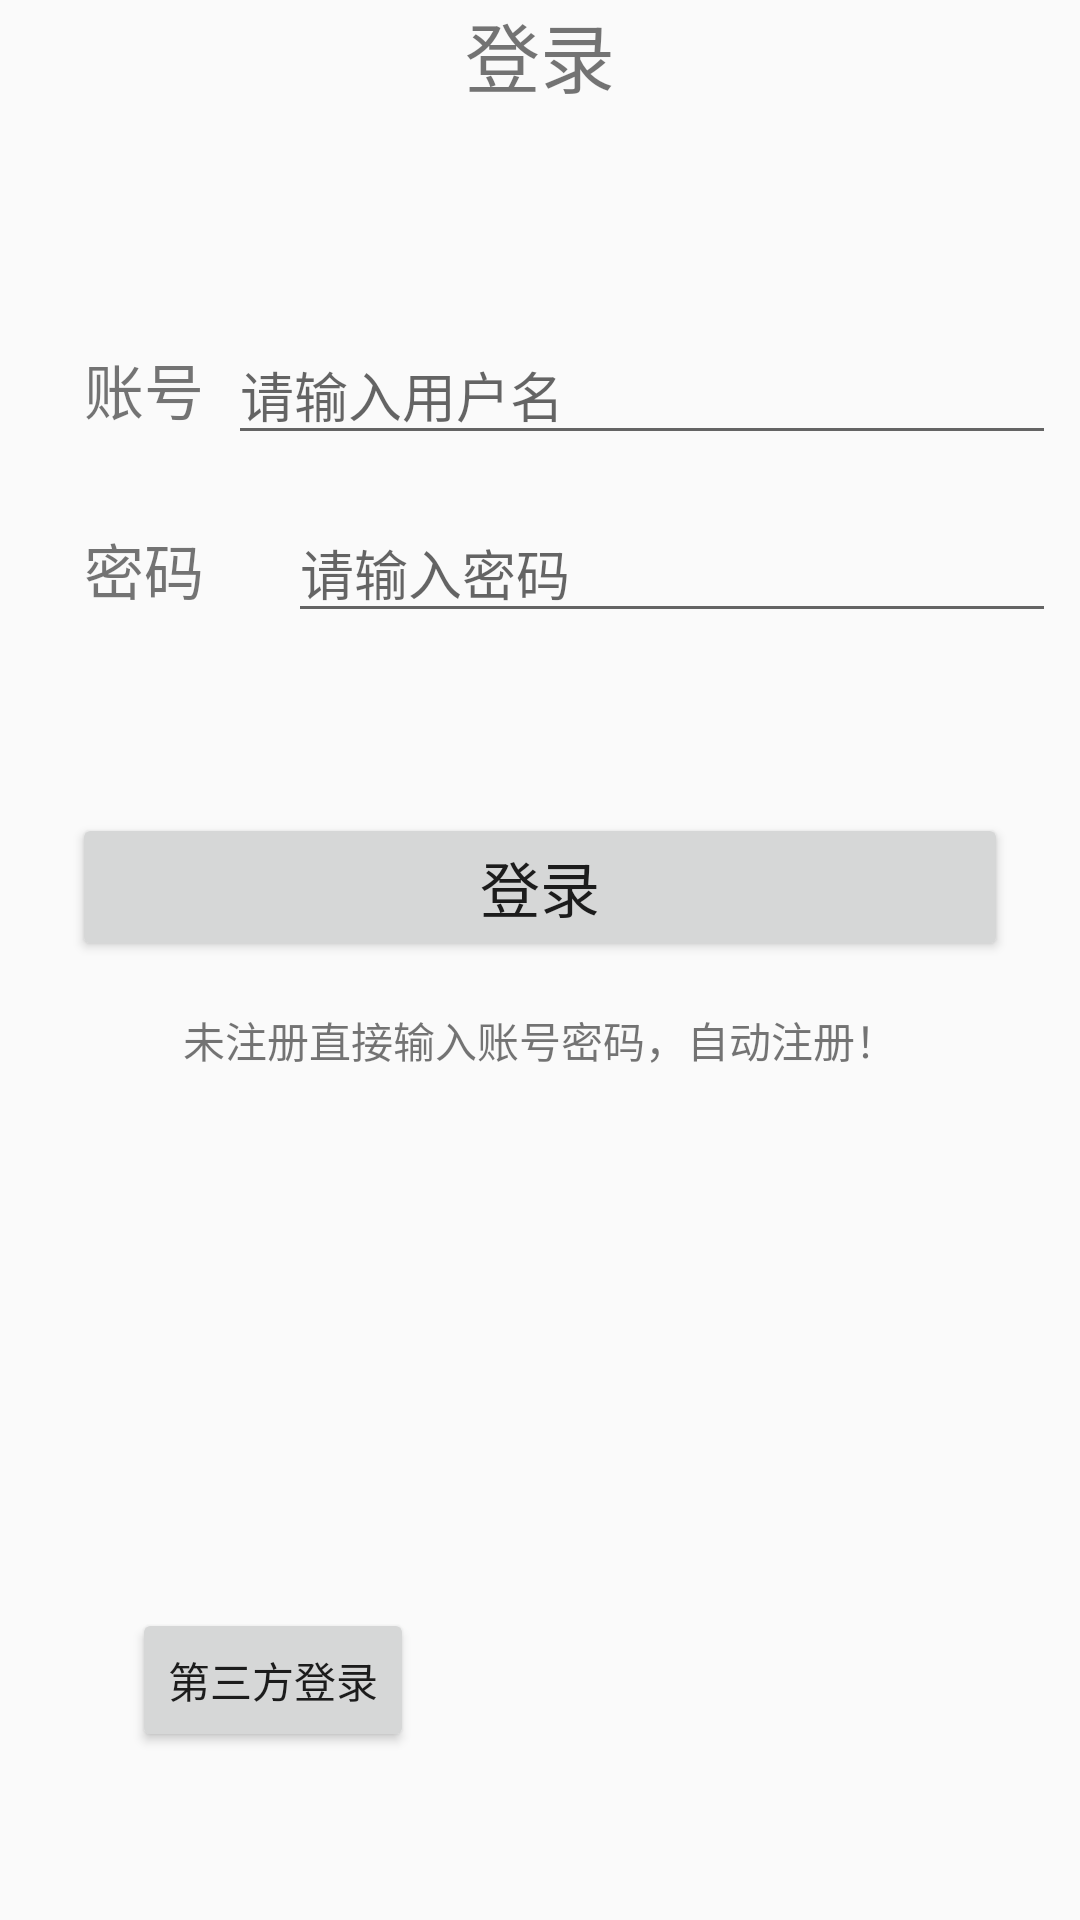

This screen was rendered from an Android layout file. Write that file and the resources it references.
<!-- AndroidManifest.xml: application theme AppTheme -->
<!-- res/layout/activity_login.xml -->
<?xml version="1.0" encoding="utf-8"?>
<android.support.constraint.ConstraintLayout xmlns:android="http://schemas.android.com/apk/res/android"
    xmlns:app="http://schemas.android.com/apk/res-auto"
    xmlns:tools="http://schemas.android.com/tools"
    android:layout_width="match_parent"
    android:layout_height="match_parent"
    tools:context=".fragment.activity.LoginActivity">

    <RelativeLayout
        android:id="@+id/relativeLayout"
        android:layout_width="match_parent"
        android:layout_height="wrap_content">

        <ImageView
            android:id="@+id/main_login_back"
            android:layout_width="30dp"
            android:layout_height="30dp"
            android:layout_centerVertical="true"
            />

        <TextView
            android:id="@+id/main_login_title"
            android:layout_width="wrap_content"
            android:layout_height="wrap_content"
            android:layout_centerHorizontal="true"
            android:text="@string/main_login_title"
            android:textSize="25sp" />

    </RelativeLayout>

    <TextView
        android:id="@+id/main_login_name_text"
        android:layout_width="wrap_content"
        android:layout_height="wrap_content"
        android:layout_marginStart="28dp"
        android:layout_marginLeft="28dp"
        android:text="@string/main_login_name_text"
        android:textSize="20sp"
        app:layout_constraintBottom_toBottomOf="@+id/main_login_title_name_edit"
        app:layout_constraintStart_toStartOf="parent"
        app:layout_constraintTop_toTopOf="@+id/main_login_title_name_edit"
        app:layout_constraintVertical_bias="0.473" />

    <EditText
        android:id="@+id/main_login_title_name_edit"
        android:layout_width="0dp"
        android:layout_height="wrap_content"
        android:layout_marginStart="8dp"
        android:layout_marginLeft="8dp"
        android:layout_marginTop="72dp"
        android:layout_marginEnd="8dp"
        android:layout_marginRight="8dp"
        android:ems="10"
        android:inputType="textPersonName"
        android:hint="@string/main_login_title_name_edit"
        app:layout_constraintEnd_toEndOf="parent"
        app:layout_constraintHorizontal_bias="0.0"
        app:layout_constraintStart_toEndOf="@+id/main_login_name_text"
        app:layout_constraintTop_toBottomOf="@+id/relativeLayout" />

    <TextView
        android:id="@+id/main_mine_pwd_text"
        android:layout_width="wrap_content"
        android:layout_height="wrap_content"
        android:layout_marginStart="28dp"
        android:layout_marginLeft="28dp"
        android:text="@string/main_mine_pwd_text"
        android:textSize="20sp"
        app:layout_constraintBottom_toBottomOf="@+id/main_mine_pwd_edit"
        app:layout_constraintStart_toStartOf="parent"
        app:layout_constraintTop_toTopOf="@+id/main_mine_pwd_edit"
        app:layout_constraintVertical_bias="0.526" />

    <EditText
        android:id="@+id/main_mine_pwd_edit"
        android:layout_width="0dp"
        android:layout_height="wrap_content"
        android:layout_marginStart="28dp"
        android:layout_marginLeft="28dp"
        android:layout_marginTop="16dp"
        android:layout_marginEnd="8dp"
        android:layout_marginRight="8dp"
        android:hint="@string/main_mine_pwd_edit"
        android:ems="10"
        android:inputType="textPassword"
        app:layout_constraintEnd_toEndOf="parent"
        app:layout_constraintStart_toEndOf="@+id/main_mine_pwd_text"
        app:layout_constraintTop_toBottomOf="@+id/main_login_title_name_edit" />

    <Button
        android:id="@+id/main_login_btn"
        android:layout_width="0dp"
        android:layout_height="wrap_content"
        android:layout_marginStart="24dp"
        android:layout_marginLeft="24dp"
        android:layout_marginTop="60dp"
        android:layout_marginEnd="24dp"
        android:layout_marginRight="24dp"
        android:text="@string/main_login_btn"
        android:textSize="20sp"
        app:layout_constraintEnd_toEndOf="parent"
        app:layout_constraintHorizontal_bias="0.0"
        app:layout_constraintStart_toStartOf="parent"
        app:layout_constraintTop_toBottomOf="@+id/main_mine_pwd_edit" />

    <TextView
        android:id="@+id/textView4"
        android:layout_width="wrap_content"
        android:layout_height="wrap_content"
        android:layout_marginTop="16dp"
        android:text="未注册直接输入账号密码，自动注册！"
        app:layout_constraintEnd_toEndOf="@+id/main_login_btn"
        app:layout_constraintStart_toStartOf="@+id/main_login_btn"
        app:layout_constraintTop_toBottomOf="@+id/main_login_btn" />

    <Button
        android:onClick="login"
        android:layout_width="wrap_content"
        android:layout_height="wrap_content"
        android:layout_marginStart="44dp"
        android:layout_marginLeft="44dp"
        android:layout_marginBottom="56dp"
        android:text="第三方登录"
        app:layout_constraintBottom_toBottomOf="parent"
        app:layout_constraintStart_toStartOf="parent" />

</android.support.constraint.ConstraintLayout>
<!-- resources referenced by this layout -->
<resources>
  <string name="main_login_btn" translatable="false">登录</string>
  <string name="main_login_name_text" translatable="false">账号</string>
  <string name="main_login_title" translatable="false">登录</string>
  <string name="main_login_title_name_edit" translatable="false">请输入用户名</string>
  <string name="main_mine_pwd_edit" translatable="false">请输入密码</string>
  <string name="main_mine_pwd_text" translatable="false">密码</string>
  <style name="AppTheme" parent="Theme.AppCompat.Light.DarkActionBar">
          
          <item name="colorPrimary">@color/colorPrimary</item>
          <item name="colorPrimaryDark">@color/colorPrimaryDark</item>
          <item name="colorAccent">@color/colorAccent</item>
      </style>
  <!-- not gathered from this repository: default colours our renderer supplied (Android Studio template values) -->
  <color name="colorPrimary">#FF6200EE</color>
  <color name="colorPrimaryDark">#FF3700B3</color>
  <color name="colorAccent">#FF03DAC5</color>
</resources>
